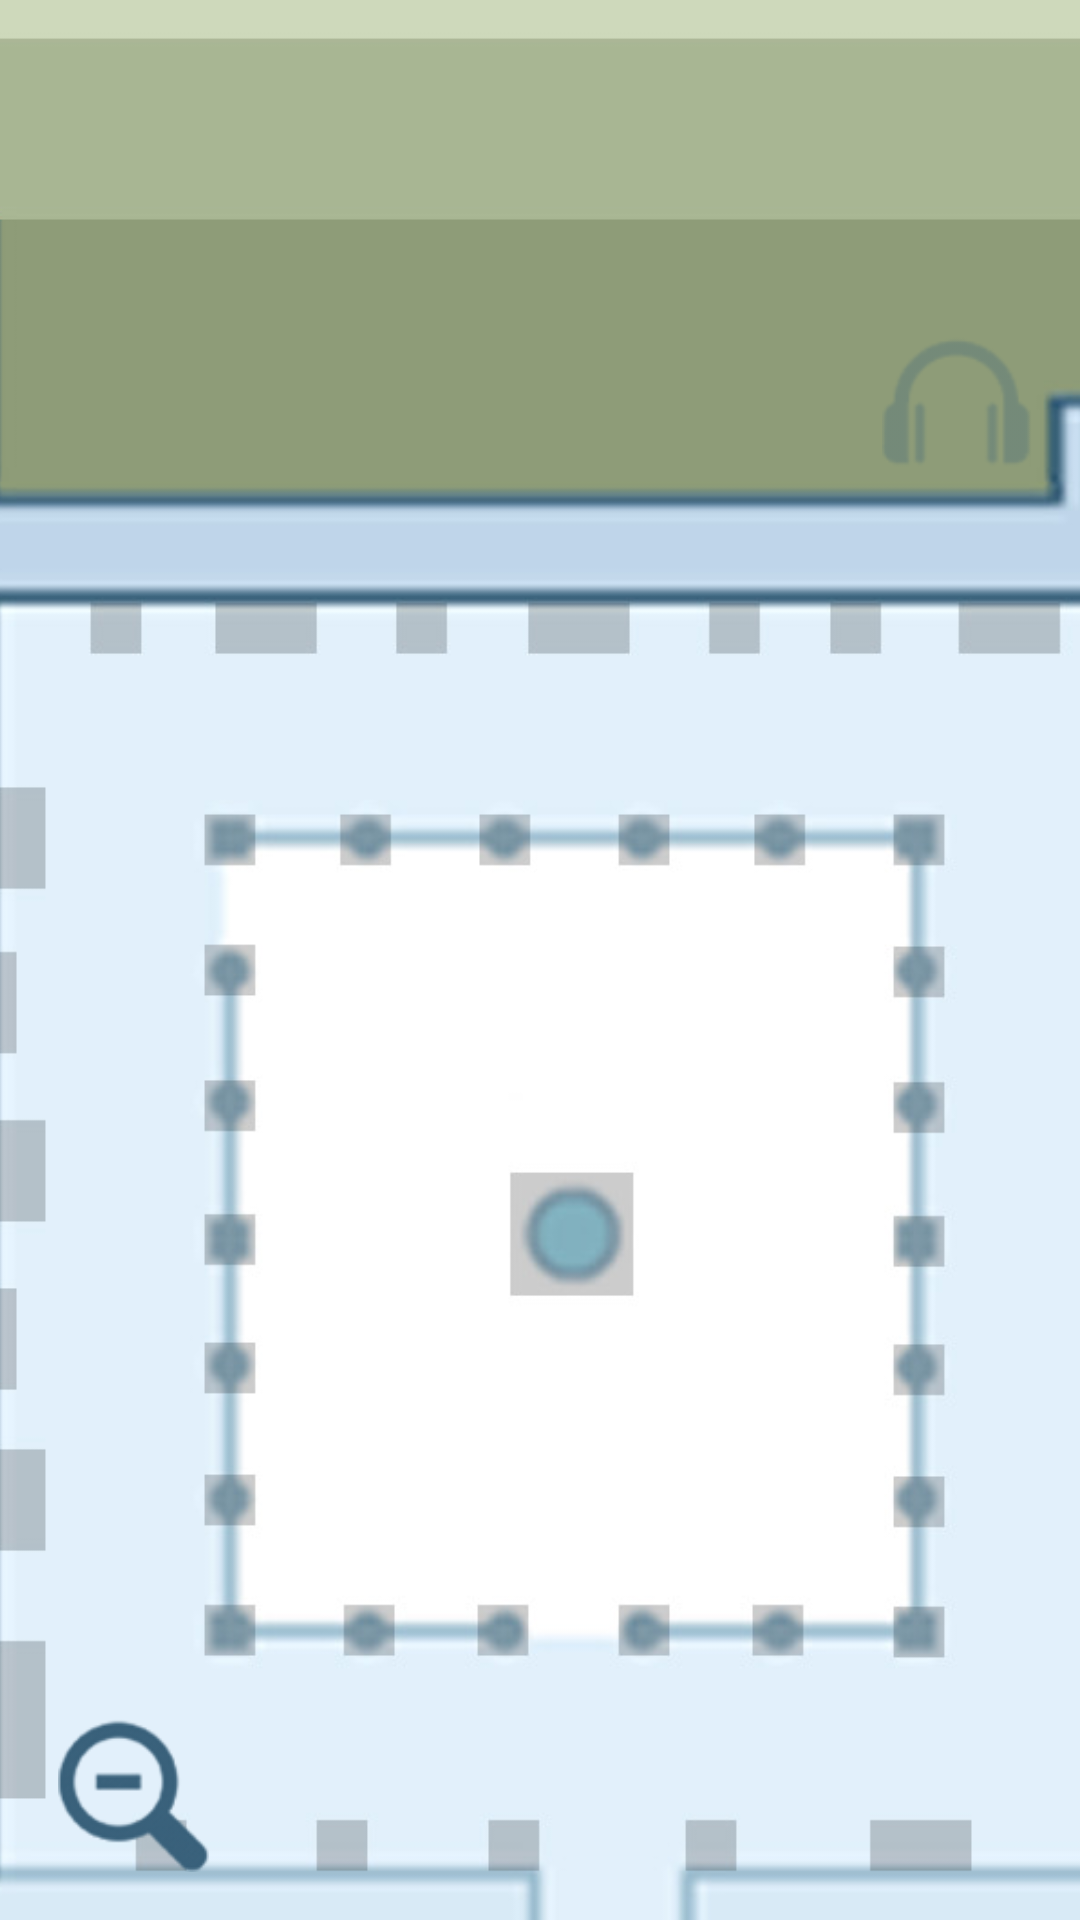

Write the Android layout XML for this screen, with the resource values it uses.
<!-- AndroidManifest.xml: application theme Theme.CloistersApp -->
<!-- res/layout/activity_seint_fuilhem_cloister.xml -->
<?xml version="1.0" encoding="utf-8"?>
<androidx.constraintlayout.widget.ConstraintLayout xmlns:android="http://schemas.android.com/apk/res/android"
    xmlns:app="http://schemas.android.com/apk/res-auto"
    xmlns:tools="http://schemas.android.com/tools"
    android:layout_width="match_parent"
    android:layout_height="match_parent"
    tools:context=".SeintFuilhemCloister">

    <ImageView
        android:id="@+id/imageView11"
        android:layout_width="500dp"
        android:layout_height="844dp"
        android:contentDescription="@string/Saint_Guilhem_Cloister"
        app:layout_constraintBottom_toBottomOf="parent"
        app:layout_constraintEnd_toEndOf="parent"
        app:layout_constraintStart_toStartOf="parent"
        app:layout_constraintTop_toTopOf="parent"
        app:layout_constraintVertical_bias="0.515"
        app:srcCompat="@drawable/saint_guilhem_cloister" />

    <ImageView
        android:id="@+id/Podcast"
        android:layout_width="50dp"
        android:layout_height="44dp"
        android:layout_marginTop="112dp"
        android:layout_marginEnd="16dp"
        android:contentDescription="@string/podcast_inactive"
        app:layout_constraintEnd_toEndOf="parent"
        app:layout_constraintTop_toTopOf="parent"
        app:srcCompat="@drawable/podcastinactive" />

    <TextView
        android:id="@+id/GalleryName"
        android:layout_width="wrap_content"
        android:layout_height="wrap_content"
        android:layout_marginTop="124dp"
        android:layout_marginEnd="80dp"
        android:fontFamily="@font/avenir"
        android:textColor="@color/galleryColor"
        android:textSize="25sp"
        app:layout_constraintEnd_toEndOf="parent"
        app:layout_constraintTop_toTopOf="parent" />

    <ImageView
        android:id="@+id/imageView8"
        android:layout_width="57dp"
        android:layout_height="51dp"
        android:layout_marginStart="16dp"
        android:layout_marginBottom="16dp"
        android:contentDescription="@string/zoom_out"
        app:layout_constraintBottom_toBottomOf="parent"
        app:layout_constraintStart_toStartOf="parent"
        app:srcCompat="@drawable/zoomout" />

    <Button
        android:id="@+id/Zoom_Out"
        android:layout_width="54dp"
        android:layout_height="52dp"
        android:layout_marginStart="16dp"
        android:layout_marginBottom="12dp"
        android:background="#00FFFFFF"
        android:onClick="launchFirstFloor"
        app:layout_constraintBottom_toBottomOf="parent"
        app:layout_constraintStart_toStartOf="parent" />
</androidx.constraintlayout.widget.ConstraintLayout>
<!-- resources referenced by this layout -->
<resources>
  <color name="galleryColor">#3a6579</color>
  <!-- drawable podcastinactive: png bitmap (drawable, 4076 bytes) -->
  <!-- drawable saint_guilhem_cloister: jpg bitmap (drawable, 131890 bytes) -->
  <!-- drawable zoomout: png bitmap (drawable, 5551 bytes) -->
  <string name="Saint_Guilhem_Cloister">Saint-Guilhem Cloister</string>
  <string name="podcast_inactive">Podcast Inactive</string>
  <string name="zoom_out">Zoom Out</string>
  <style name="Theme.CloistersApp" parent="Theme.AppCompat.Light.NoActionBar">
          
          <item name="colorPrimary">@color/purple_500</item>
          <item name="colorPrimaryVariant">@color/colorPrimary</item>
          <item name="colorOnPrimary">@color/white</item>
          
          <item name="colorSecondary">@color/teal_200</item>
          <item name="colorSecondaryVariant">@color/teal_700</item>
          <item name="colorOnSecondary">@color/black</item>
          
          <item name="android:statusBarColor" tools:targetApi="l">?attr/colorPrimaryVariant</item>
          
      </style>
  <color name="purple_500">#FF6200EE</color>
  <color name="colorPrimary">#ced9bb</color>
  <color name="white">#8e9c78</color>
  <color name="teal_200">#FF03DAC5</color>
  <color name="teal_700">#FF018786</color>
  <color name="black">#FF000000</color>
</resources>
